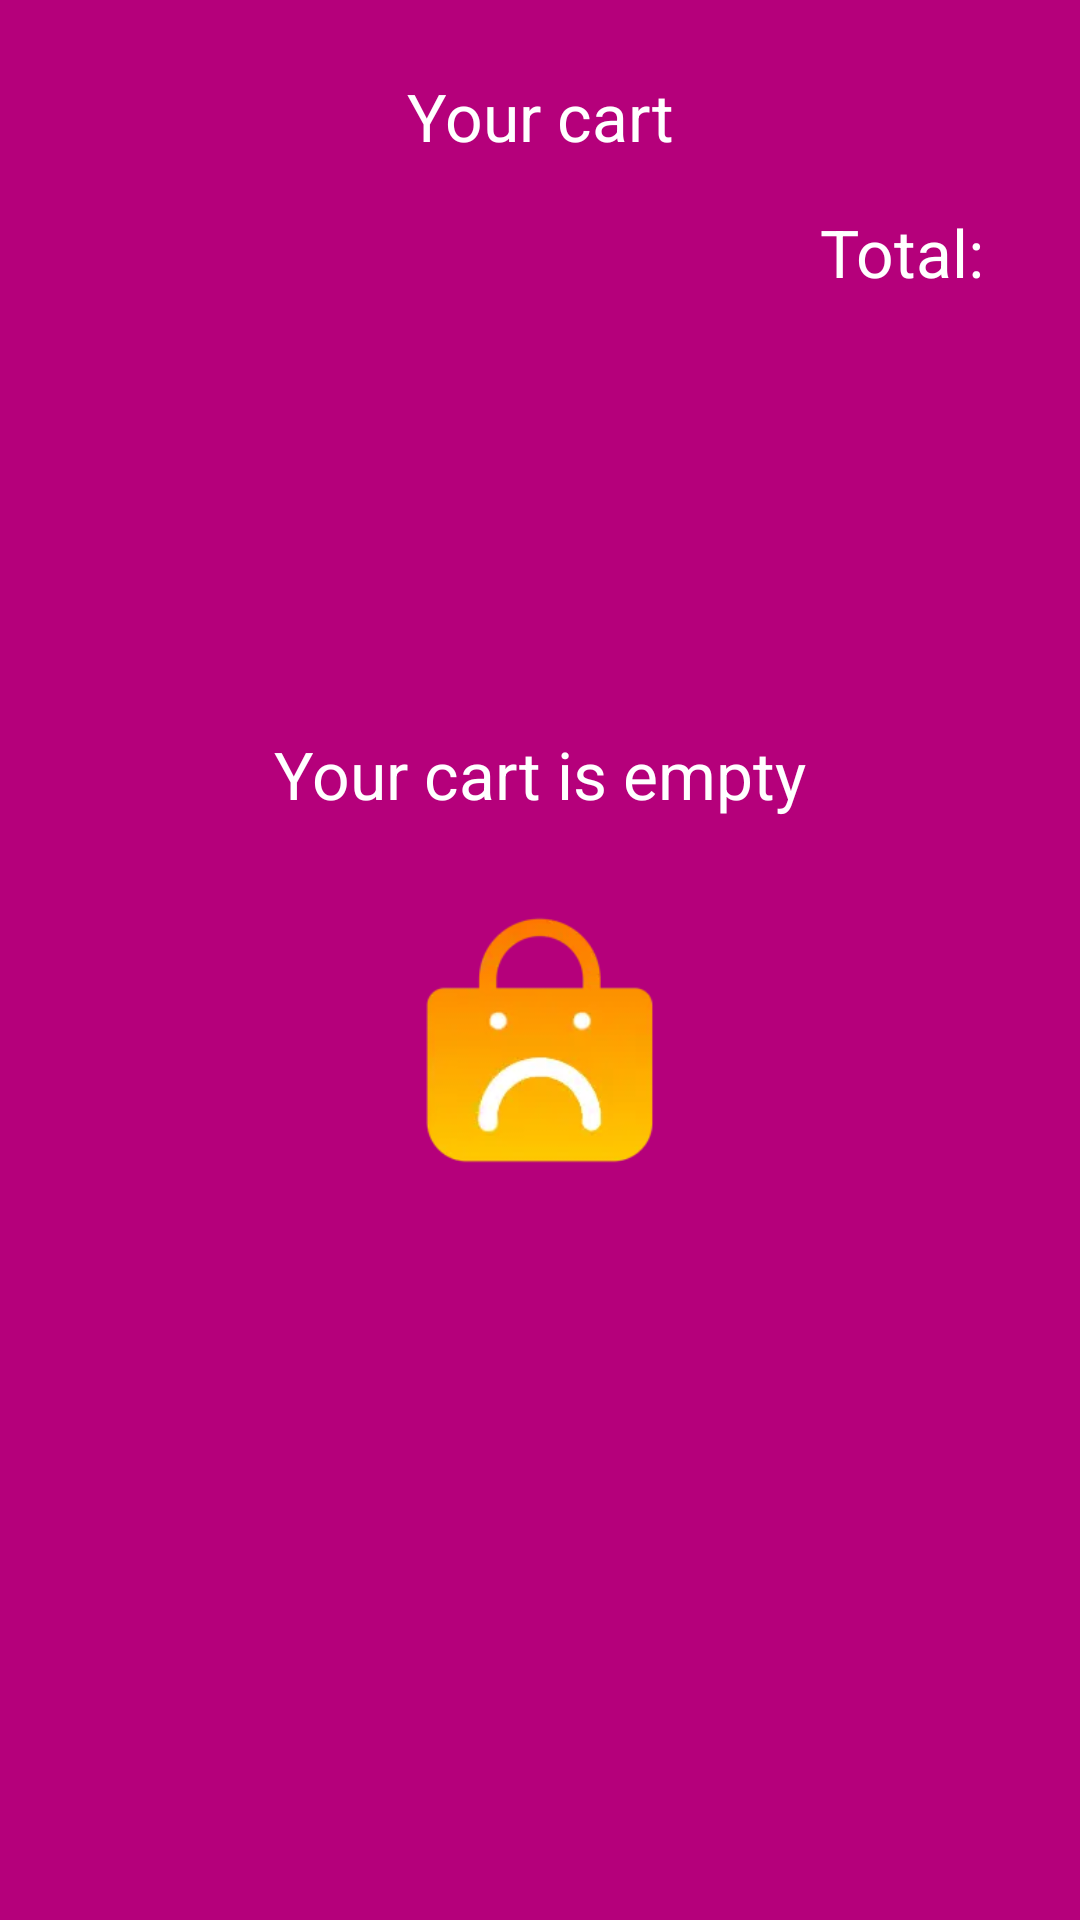

Produce the Android XML layout that renders to this screen, including the resource entries it uses.
<!-- AndroidManifest.xml: application theme Theme.SnapShop -->
<!-- res/layout/fragment_cart.xml -->
<?xml version="1.0" encoding="utf-8"?>
<FrameLayout xmlns:android="http://schemas.android.com/apk/res/android"
    xmlns:app="http://schemas.android.com/apk/res-auto"
    xmlns:tools="http://schemas.android.com/tools"
    android:layout_width="match_parent"
    android:layout_height="match_parent"
    tools:context=".ui.cart.CartFragment">

    <androidx.constraintlayout.widget.ConstraintLayout
        android:layout_width="match_parent"
        android:layout_height="match_parent"
        android:background="@color/md_theme_light_primary">

        <com.google.android.material.textview.MaterialTextView
            android:id="@+id/tv_cart_fragment_title"
            style="@style/TextAppearance.Material3.TitleLarge"
            android:layout_width="match_parent"
            android:layout_height="wrap_content"
            android:layout_marginTop="@dimen/margin_max"
            android:gravity="center"
            android:text="@string/fr_cart_cart_fragment_title"
            android:textColor="@color/white"
            app:layout_constraintEnd_toEndOf="parent"
            app:layout_constraintHorizontal_bias="0.5"
            app:layout_constraintStart_toStartOf="parent"
            app:layout_constraintTop_toTopOf="parent" />

        <com.google.android.material.textview.MaterialTextView
            android:id="@+id/tv_cart_total_title"
            style="@style/TextAppearance.Material3.TitleLarge"
            android:layout_width="wrap_content"
            android:layout_height="wrap_content"
            android:layout_marginHorizontal="@dimen/margin_min"
            android:layout_marginTop="@dimen/margin_mid"
            android:text="@string/fr_cart_total_title"
            android:textColor="@color/white"
            app:layout_constraintEnd_toStartOf="@+id/tv_cart_total"
            app:layout_constraintTop_toBottomOf="@+id/tv_cart_fragment_title" />

        <com.google.android.material.textview.MaterialTextView
            android:id="@+id/tv_cart_total"
            style="@style/TextAppearance.Material3.TitleLarge"
            android:layout_width="wrap_content"
            android:layout_height="wrap_content"
            android:layout_marginHorizontal="@dimen/margin_max"
            android:textColor="@color/white"
            app:layout_constraintBottom_toBottomOf="@+id/tv_cart_total_title"
            app:layout_constraintEnd_toEndOf="parent"
            app:layout_constraintTop_toTopOf="@+id/tv_cart_total_title"
            tools:text="135,95€:" />

        <androidx.recyclerview.widget.RecyclerView
            android:id="@+id/rv_cart_list"
            android:layout_width="match_parent"
            android:layout_height="0dp"
            android:layout_marginTop="@dimen/margin_max"
            app:layout_constraintBottom_toBottomOf="parent"
            app:layout_constraintEnd_toEndOf="parent"
            app:layout_constraintHorizontal_bias="0.5"
            app:layout_constraintStart_toStartOf="parent"
            app:layout_constraintTop_toBottomOf="@+id/tv_cart_total_title"
            tools:listitem="@layout/cart_product_item"></androidx.recyclerview.widget.RecyclerView>

        <LinearLayout
            android:id="@+id/ll_empty_cart"
            android:layout_width="match_parent"
            android:layout_height="match_parent"
            android:gravity="center"
            android:orientation="vertical"
            android:visibility="visible">

            <TextView
                style="@style/TextAppearance.Material3.TitleLarge"
                android:layout_width="wrap_content"
                android:layout_height="wrap_content"
                android:text="@string/ft_cart_empty_cart"
                android:textColor="@color/white" />

            <com.google.android.material.imageview.ShapeableImageView
                android:layout_width="@dimen/product_image_min"
                android:layout_height="@dimen/product_image_min"
                android:layout_marginTop="@dimen/margin_max"
                android:src="@drawable/sad_bag" />


        </LinearLayout>


    </androidx.constraintlayout.widget.ConstraintLayout>
</FrameLayout>
<!-- res/layout/cart_product_item.xml (included above) -->
<?xml version="1.0" encoding="utf-8"?>
<com.google.android.material.card.MaterialCardView xmlns:android="http://schemas.android.com/apk/res/android"
    xmlns:app="http://schemas.android.com/apk/res-auto"
    xmlns:tools="http://schemas.android.com/tools"
    android:id="@+id/cv_cart_item"
    android:layout_width="match_parent"
    android:layout_height="wrap_content"
    android:layout_margin="@dimen/margin_min"
    android:padding="@dimen/margin_min"
    app:cardCornerRadius="@dimen/margin_min"
    app:cardElevation="@dimen/margin_min">

    <androidx.constraintlayout.widget.ConstraintLayout
        android:layout_width="match_parent"
        android:layout_height="match_parent"
        android:background="@color/white"
        android:padding="@dimen/margin_min">

        <com.google.android.material.imageview.ShapeableImageView
            android:id="@+id/iv_cart_image"
            android:layout_width="@dimen/product_image_min"
            android:layout_height="@dimen/product_image_min"
            app:layout_constraintBottom_toBottomOf="parent"
            app:layout_constraintStart_toStartOf="parent"
            app:layout_constraintTop_toTopOf="parent"
            tools:srcCompat="@tools:sample/backgrounds/scenic" />

        <com.google.android.material.textview.MaterialTextView
            android:id="@+id/tv_cart_item_name"
            style="@style/TextAppearance.Material3.LabelSmall"
            android:layout_width="wrap_content"
            android:layout_height="wrap_content"
            android:background="@color/transparent"
            android:ellipsize="end"
            android:maxLines="@integer/num_lines"
            android:paddingHorizontal="@dimen/margin_max"
            android:paddingVertical="@dimen/margin_min"
            app:layout_constraintBottom_toTopOf="@+id/bt_cart_remove"
            app:layout_constraintStart_toEndOf="@+id/iv_cart_image"
            app:layout_constraintTop_toTopOf="parent"
            app:layout_constraintVertical_chainStyle="packed"
            tools:text="Mens Casual Slim Fit" />

        <Button
            android:id="@+id/bt_cart_remove"
            style="@style/Widget.Material3.Button.IconButton"
            android:layout_width="wrap_content"
            android:layout_height="wrap_content"
            android:layout_marginStart="@dimen/margin_max"
            app:icon="@drawable/baseline_remove_24"
            app:layout_constraintBottom_toBottomOf="parent"
            app:layout_constraintStart_toEndOf="@+id/iv_cart_image"
            app:layout_constraintTop_toBottomOf="@+id/tv_cart_item_name" />

        <com.google.android.material.textview.MaterialTextView
            android:id="@+id/tv_cart_quantity_item"
            style="@style/TextAppearance.Material3.TitleMedium"
            android:layout_width="wrap_content"
            android:layout_height="wrap_content"
            android:textAlignment="center"
            app:layout_constraintBottom_toBottomOf="@+id/bt_cart_remove"
            app:layout_constraintStart_toEndOf="@+id/bt_cart_remove"
            app:layout_constraintTop_toTopOf="@+id/bt_cart_remove"
            tools:text="10" />

        <Button
            android:id="@+id/bt_cart_add"
            style="@style/Widget.Material3.Button.IconButton"
            android:layout_width="wrap_content"
            android:layout_height="wrap_content"
            app:icon="@drawable/baseline_add_24"
            app:layout_constraintBottom_toBottomOf="@+id/bt_cart_remove"
            app:layout_constraintStart_toEndOf="@+id/tv_cart_quantity_item"
            app:layout_constraintTop_toTopOf="@+id/bt_cart_remove" />

        <com.google.android.material.textview.MaterialTextView
            android:id="@+id/tv_cart_amount_item"
            style="@style/TextAppearance.Material3.TitleMedium"
            android:layout_width="@dimen/amount_size"
            android:layout_height="wrap_content"
            android:layout_marginEnd="@dimen/margin_max"
            android:textAlignment="textEnd"
            app:layout_constraintBottom_toBottomOf="@+id/bt_cart_remove"
            app:layout_constraintEnd_toEndOf="parent"
            app:layout_constraintTop_toTopOf="@+id/bt_cart_remove"
            tools:text="2500 €" />

    </androidx.constraintlayout.widget.ConstraintLayout>

</com.google.android.material.card.MaterialCardView>
<!-- resources referenced by this layout -->
<resources>
  <color name="md_theme_light_primary">#B5007B</color>
  <color name="transparent">#55FFFFFF</color>
  <color name="white">#FFFFFFFF</color>
  <dimen name="amount_size">80dp</dimen>
  <dimen name="margin_max">24dp</dimen>
  <dimen name="margin_mid">16dp</dimen>
  <dimen name="margin_min">8dp</dimen>
  <dimen name="product_image_min">100dp</dimen>
  <integer name="num_lines">2</integer>
  <string name="fr_cart_cart_fragment_title">Your cart</string>
  <string name="fr_cart_total_title">Total:</string>
  <string name="ft_cart_empty_cart">Your cart is empty</string>
  <style name="Theme.SnapShop" parent="Base.Theme.SnapShop" />
  <color name="md_theme_light_onPrimary">#FFFFFF</color>
  <color name="md_theme_light_primaryContainer">#FFD8E7</color>
  <color name="md_theme_light_onPrimaryContainer">#3D0026</color>
  <color name="md_theme_light_secondary">#AF1B79</color>
  <color name="md_theme_light_onSecondary">#FFFFFF</color>
  <color name="md_theme_light_secondaryContainer">#FFD8E8</color>
  <color name="md_theme_light_onSecondaryContainer">#3D0027</color>
  <color name="md_theme_light_tertiary">#A03474</color>
  <color name="md_theme_light_onTertiary">#FFFFFF</color>
  <color name="md_theme_light_tertiaryContainer">#FFD8E8</color>
  <color name="md_theme_light_onTertiaryContainer">#3D0027</color>
  <color name="md_theme_light_error">#BA1A1A</color>
  <color name="md_theme_light_errorContainer">#FFDAD6</color>
  <color name="md_theme_light_onError">#FFFFFF</color>
  <color name="md_theme_light_onErrorContainer">#410002</color>
  <color name="md_theme_light_background">#FFFBFF</color>
  <color name="md_theme_light_onBackground">#3C0028</color>
  <color name="md_theme_light_surface">#FFFBFF</color>
  <color name="md_theme_light_onSurface">#3C0028</color>
  <color name="md_theme_light_surfaceVariant">#F1DEE4</color>
  <color name="md_theme_light_onSurfaceVariant">#504348</color>
  <color name="md_theme_light_outline">#827378</color>
  <color name="md_theme_light_inverseOnSurface">#FFECF2</color>
  <color name="md_theme_light_inverseSurface">#5B113F</color>
  <color name="md_theme_light_inversePrimary">#FFAFD4</color>
</resources>
